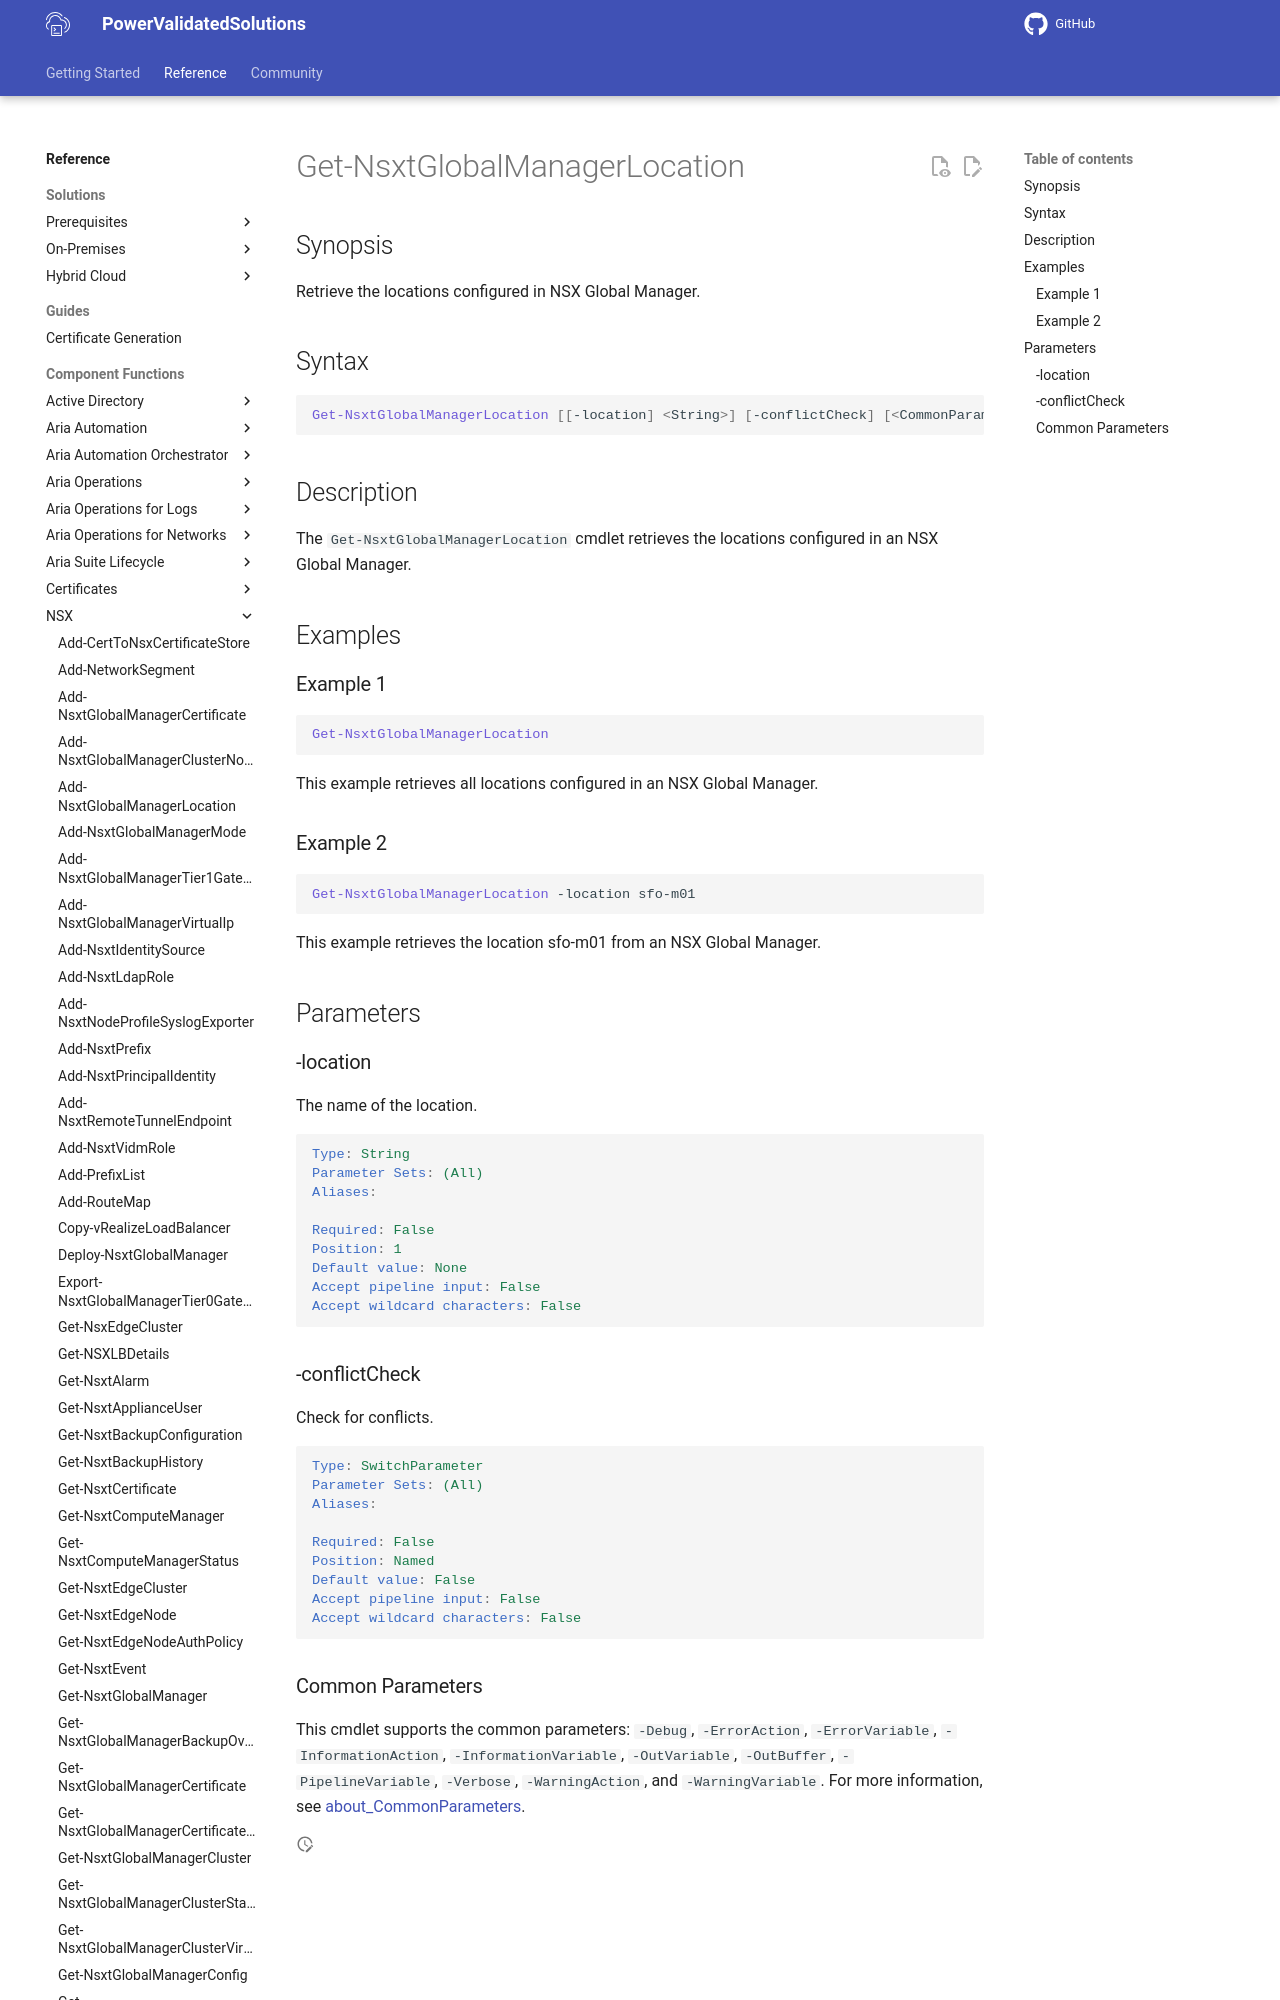

repository: vmware/power-validated-solutions-for-cloud-foundation · page: documentation/functions/nsx/Get-NsxtGlobalManagerLocation/index.html · generator: mkdocs

# Get-NsxtGlobalManagerLocation

## Synopsis

Retrieve the locations configured in NSX Global Manager.

## Syntax

```powershell
Get-NsxtGlobalManagerLocation [[-location] <String>] [-conflictCheck] [<CommonParameters>]
```

## Description

The `Get-NsxtGlobalManagerLocation` cmdlet retrieves the locations configured in an NSX Global Manager.

## Examples
